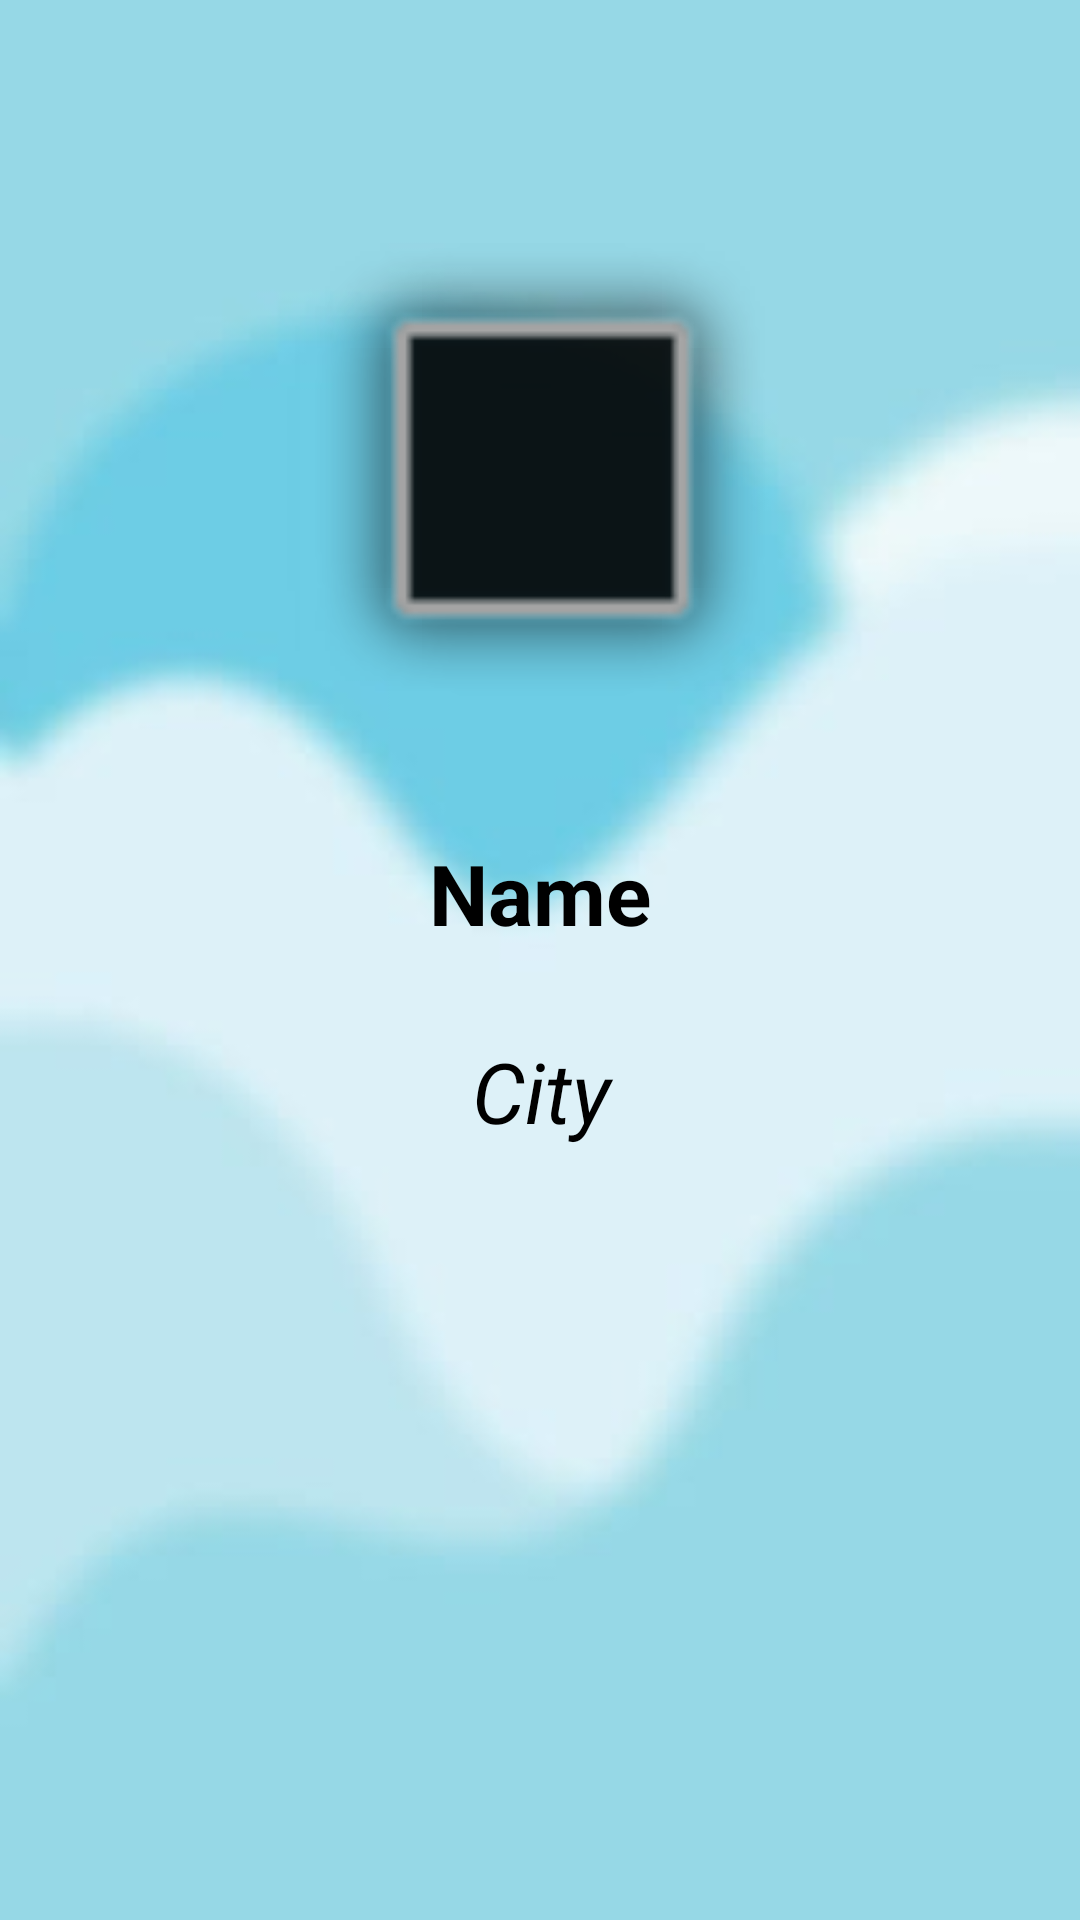

Reconstruct the res/layout file that produces this screen, plus the resources it refers to.
<!-- AndroidManifest.xml: application theme Theme.MyCityBook -->
<!-- res/layout/activity_details.xml -->
<?xml version="1.0" encoding="utf-8"?>
<androidx.constraintlayout.widget.ConstraintLayout xmlns:android="http://schemas.android.com/apk/res/android"
    xmlns:app="http://schemas.android.com/apk/res-auto"
    xmlns:tools="http://schemas.android.com/tools"
    android:layout_width="match_parent"
    android:layout_height="match_parent"
    tools:context=".DetailsActivity"
    android:background="@drawable/abok">

    <ImageView
        android:id="@+id/imageView2"
        android:layout_width="225dp"
        android:layout_height="169dp"
        android:layout_marginTop="81dp"
        android:layout_marginBottom="29dp"
        app:layout_constraintBottom_toTopOf="@+id/nameText"
        app:layout_constraintEnd_toEndOf="parent"
        app:layout_constraintStart_toStartOf="parent"
        app:layout_constraintTop_toTopOf="parent"
        app:srcCompat="@android:drawable/alert_dark_frame" />

    <TextView
        android:id="@+id/nameText"
        android:layout_width="210dp"
        android:layout_height="0dp"
        android:layout_marginBottom="31dp"
        android:text="Name"
        android:textAlignment="center"
        android:textColor="#000000"
        android:textSize="28sp"
        android:textStyle="bold"
        app:layout_constraintBottom_toTopOf="@+id/nameText2"
        app:layout_constraintEnd_toEndOf="parent"
        app:layout_constraintStart_toStartOf="parent"
        app:layout_constraintTop_toBottomOf="@+id/imageView2" />

    <TextView
        android:id="@+id/nameText2"
        android:layout_width="399dp"
        android:layout_height="179dp"
        android:layout_marginBottom="116dp"
        android:text="City"
        android:textAlignment="center"
        android:textColor="#000000"
        android:textSize="28sp"
        android:textStyle="italic"
        app:layout_constraintBottom_toBottomOf="parent"
        app:layout_constraintEnd_toEndOf="parent"
        app:layout_constraintStart_toStartOf="parent"
        app:layout_constraintTop_toBottomOf="@+id/nameText" />
</androidx.constraintlayout.widget.ConstraintLayout>
<!-- resources referenced by this layout -->
<resources>
  <!-- drawable abok: jpeg bitmap (drawable, 4379 bytes) -->
  <style name="Theme.MyCityBook" parent="Theme.MaterialComponents.DayNight.NoActionBar">
          
          <item name="colorPrimary">@color/blue</item>
          <item name="colorPrimaryVariant">@color/blue</item>
          <item name="colorOnPrimary">@color/white</item>
          
          <item name="colorSecondary">@color/teal_200</item>
          <item name="colorSecondaryVariant">@color/teal_700</item>
          <item name="colorOnSecondary">@color/black</item>
          
          <item name="android:statusBarColor">?attr/colorPrimaryVariant</item>
          
      </style>
  <color name="blue">#6495ED</color>
  <color name="white">#FFFFFFFF</color>
  <color name="teal_200">#FF03DAC5</color>
  <color name="teal_700">#FF018786</color>
  <color name="black">#FF000000</color>
</resources>
